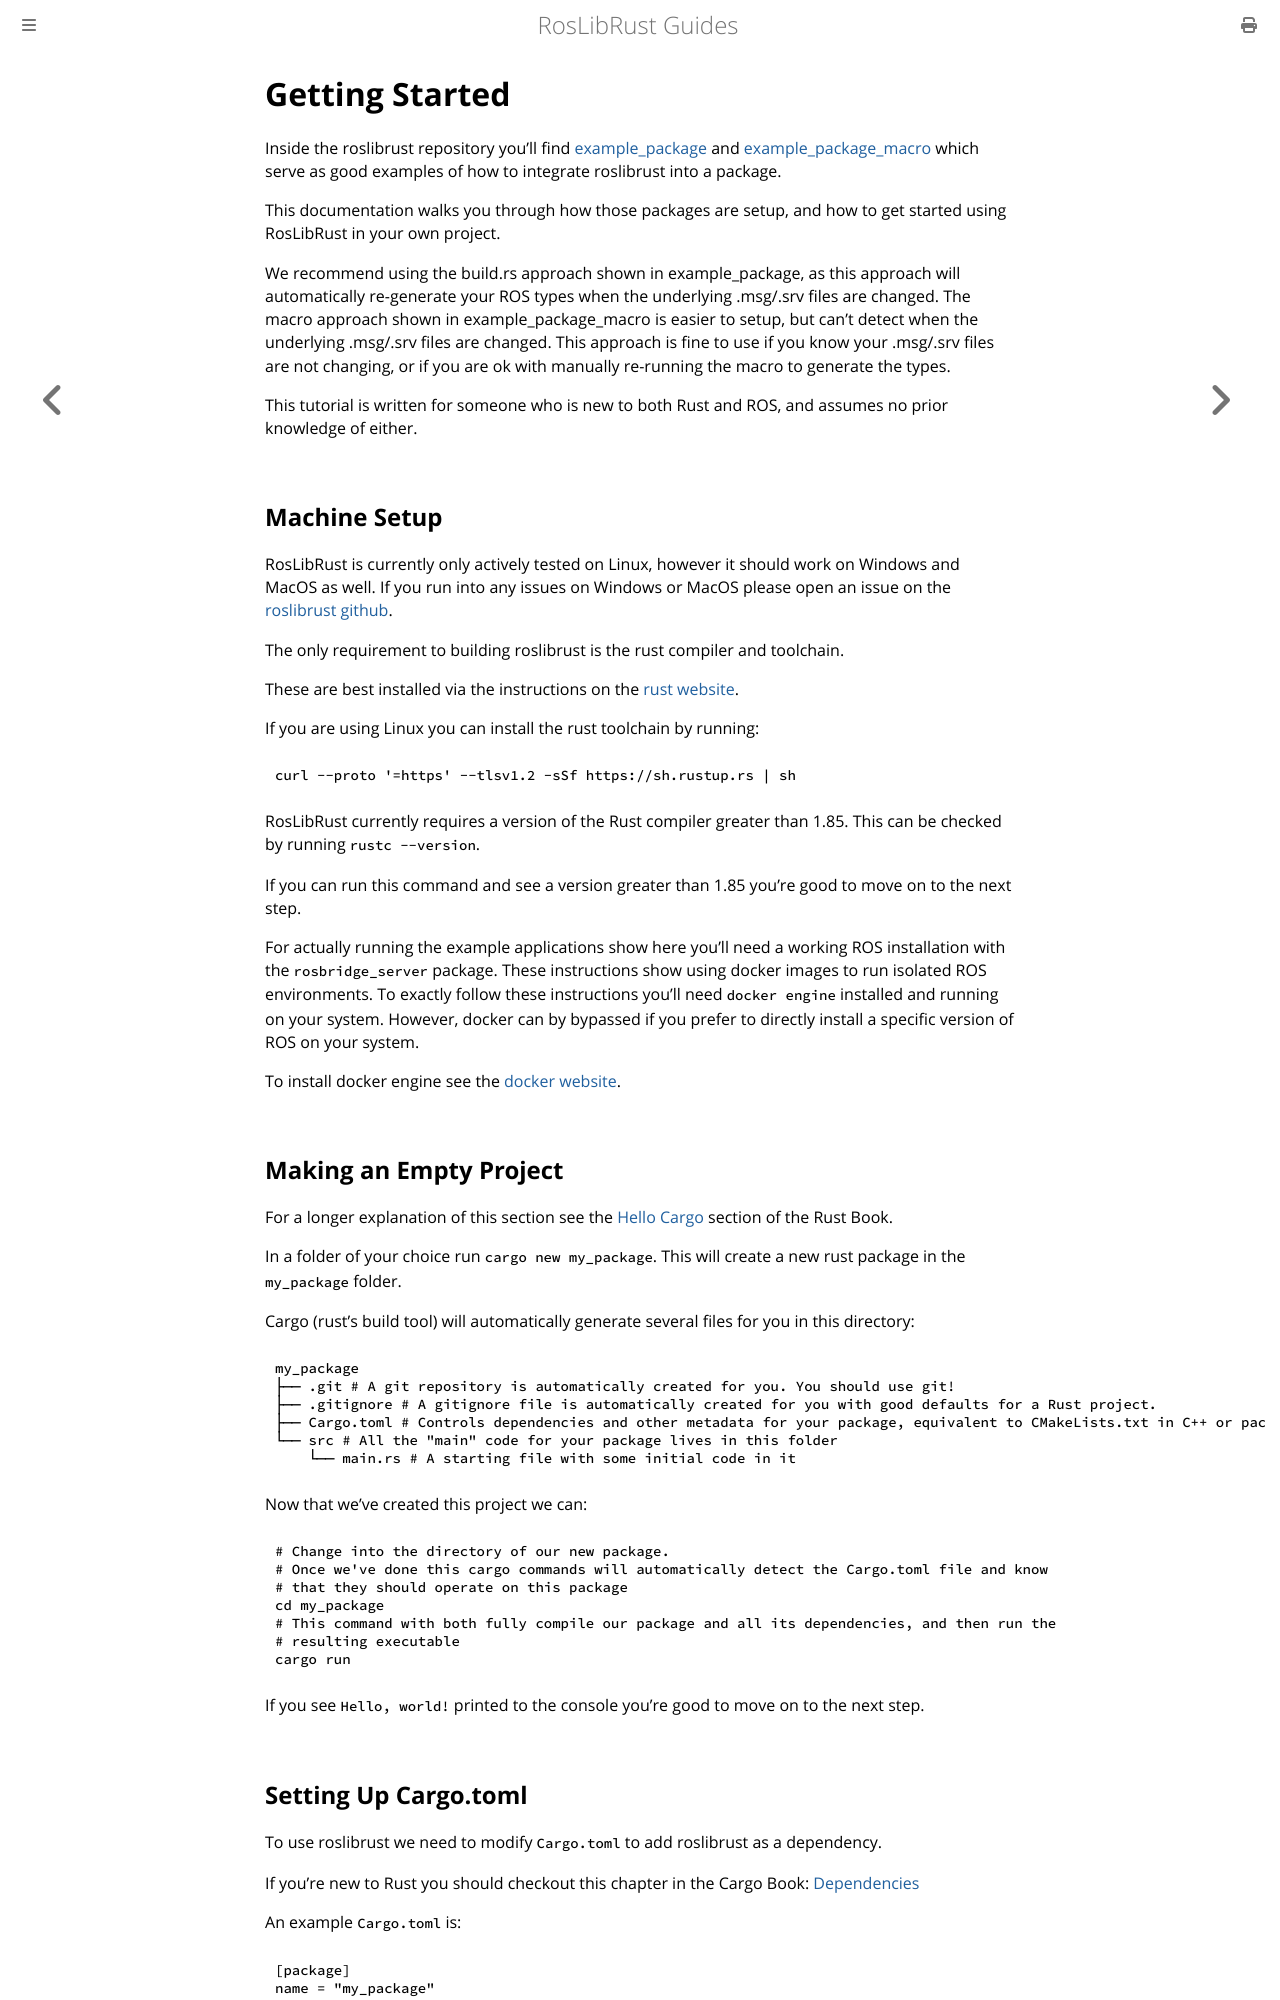

repository: RosLibRust/roslibrust · page: extended_getting_started.html · generator: mdbook

# Getting Started

Inside the roslibrust repository you'll find [example_package](https://github.com/RosLibRust/roslibrust/tree/master/example_package)
and [example_package_macro](https://github.com/RosLibRust/roslibrust/tree/master/example_package_macro) which serve as good examples of how to integrate roslibrust into a package.

This documentation walks you through how those packages are setup, and how to get started using RosLibRust in your own project.

We recommend using the build.rs approach shown in example_package, as this approach will automatically re-generate your ROS types when the underlying .msg/.srv files are changed.
The macro approach shown in example_package_macro is easier to setup, but can't detect when the underlying .msg/.srv files are changed.
This approach is fine to use if you know your .msg/.srv files are not changing, or if you are ok with manually re-running the macro to generate the types.

This tutorial is written for someone who is new to both Rust and ROS, and assumes no prior knowledge of either.

## Machine Setup

RosLibRust is currently only actively tested on Linux, however it should work on Windows and MacOS as well.
If you run into any issues on Windows or MacOS please open an issue on the [roslibrust github](https://github.com/RosLibRust/roslibrust/issues).

The only requirement to building roslibrust is the rust compiler and toolchain.

These are best installed via the instructions on the [rust website](https://www.rust-lang.org/tools/install).

If you are using Linux you can install the rust toolchain by running:

```bash
curl --proto '=https' --tlsv1.2 -sSf https://sh.rustup.rs | sh
```

RosLibRust currently requires a version of the Rust compiler greater than 1.85. This can be checked by running `rustc --version`.

If you can run this command and see a version greater than 1.85 you're good to move on to the next step.

For actually running the example applications show here you'll need a working ROS installation with the `rosbridge_server` package.
These instructions show using docker images to run isolated ROS environments.
To exactly follow these instructions you'll need `docker engine` installed and running on your system.
However, docker can by bypassed if you prefer to directly install a specific version of ROS on your system.

To install docker engine see the [docker website](https://docs.docker.com/engine/install/).
